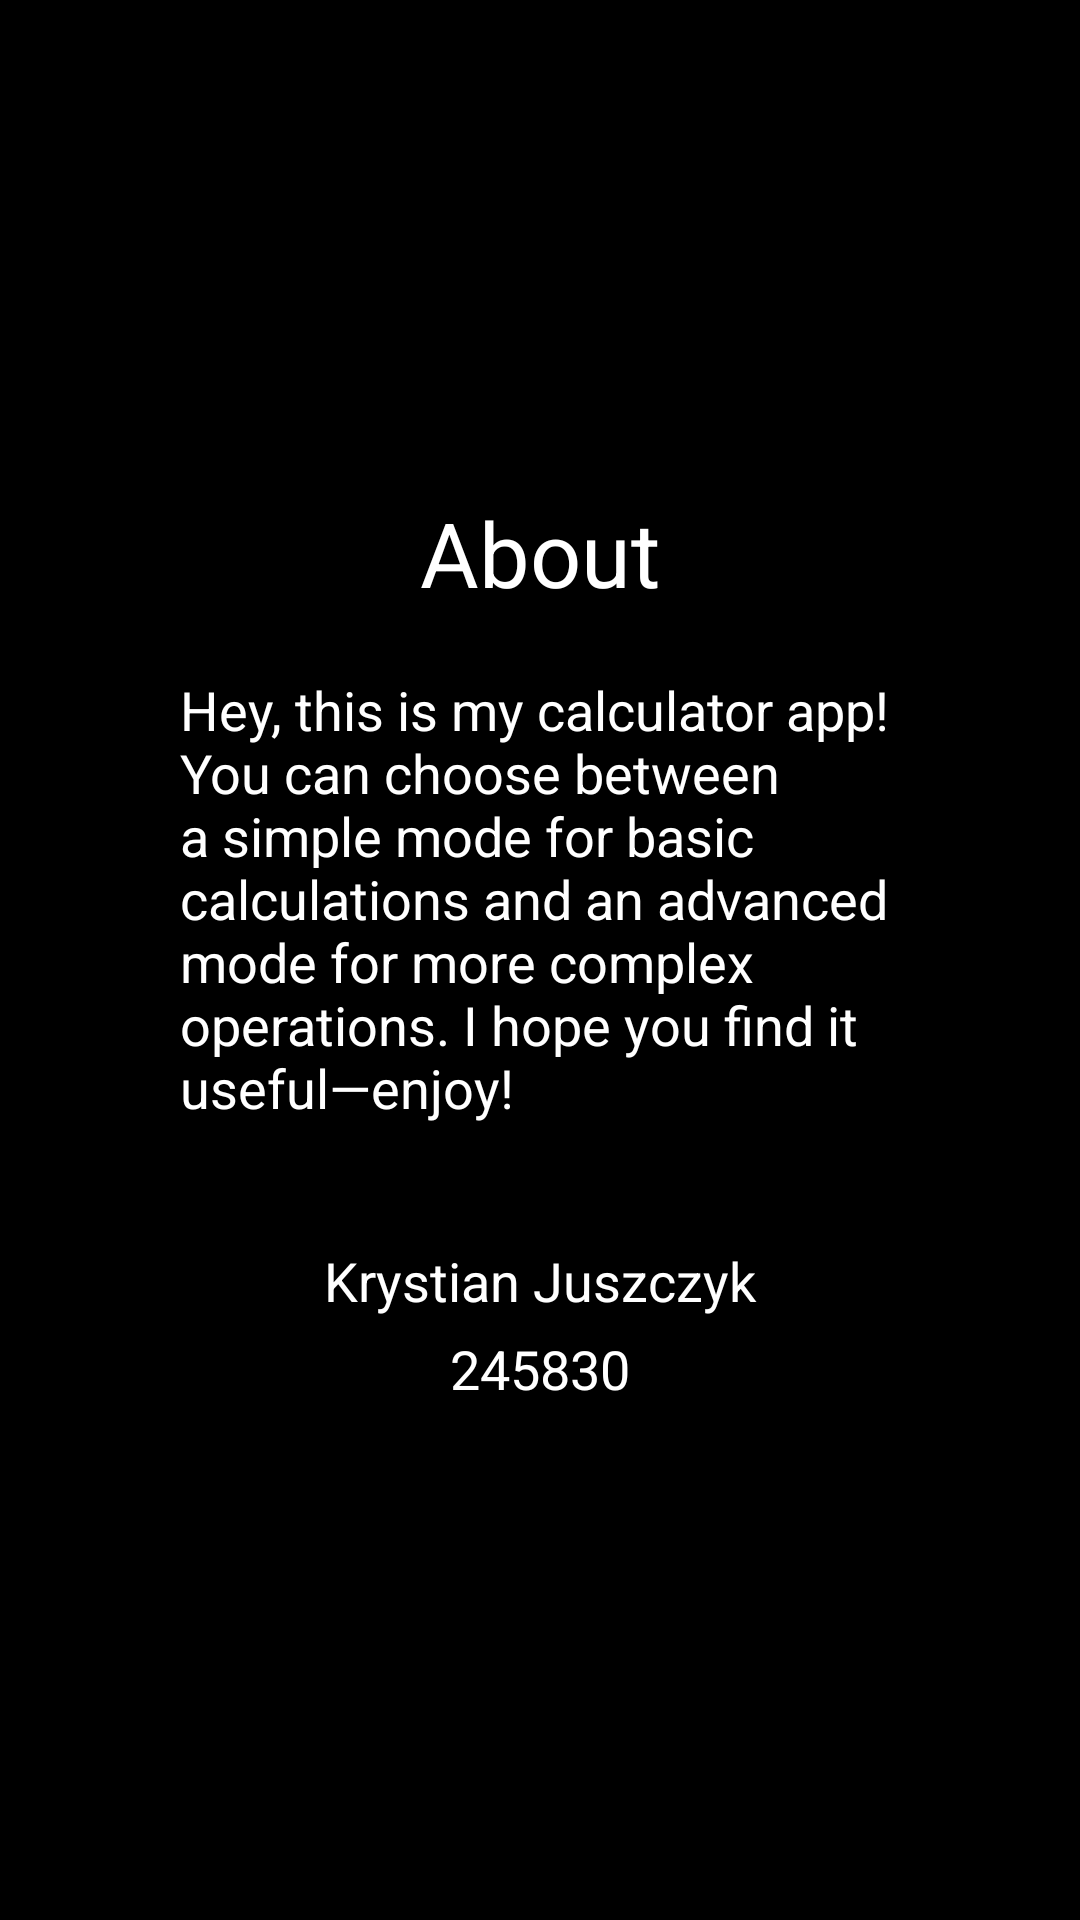

Produce the Android XML layout that renders to this screen, including the resource entries it uses.
<!-- AndroidManifest.xml: application theme Theme.Calculator -->
<!-- res/layout/about.xml -->
<?xml version="1.0" encoding="utf-8"?>
<androidx.constraintlayout.widget.ConstraintLayout
    xmlns:android="http://schemas.android.com/apk/res/android"
    xmlns:app="http://schemas.android.com/apk/res-auto"
    xmlns:tools="http://schemas.android.com/tools"
    android:layout_width="match_parent"
    android:layout_height="match_parent"
    android:padding="60dp"
    android:background="@color/black"

    tools:context=".About">

    <androidx.constraintlayout.widget.Guideline
        android:id="@+id/guideline"
        android:layout_width="wrap_content"
        android:layout_height="wrap_content"
        android:orientation="horizontal"
        app:layout_constraintGuide_percent="0.20" />

    <TextView
        android:id="@+id/aboutTitle"
        android:layout_width="wrap_content"
        android:layout_height="wrap_content"
        android:text="@string/aboutTitle"
        android:textSize="30sp"
        android:textColor="@color/white"
        app:layout_constraintEnd_toEndOf="parent"
        app:layout_constraintStart_toStartOf="parent"
        app:layout_constraintTop_toTopOf="@id/guideline" />

    <TextView
        android:id="@+id/aboutText"
        android:layout_width="wrap_content"
        android:layout_height="wrap_content"
        android:layout_marginTop="20dp"
        android:text="@string/aboutText"
        android:textSize="18sp"
        android:textColor="@color/white"
        app:layout_constraintEnd_toEndOf="parent"
        app:layout_constraintStart_toStartOf="parent"
        app:layout_constraintTop_toBottomOf="@id/aboutTitle" />

    <TextView
        android:id="@+id/author"
        android:layout_width="wrap_content"
        android:layout_height="wrap_content"
        android:layout_marginTop="40dp"
        android:text="@string/author"
        android:textSize="18sp"
        android:textColor="@color/white"
        app:layout_constraintEnd_toEndOf="parent"
        app:layout_constraintStart_toStartOf="parent"
        app:layout_constraintTop_toBottomOf="@id/aboutText" />

    <TextView
        android:id="@+id/indexNumber"
        android:layout_width="wrap_content"
        android:layout_height="wrap_content"
        android:layout_marginTop="5dp"
        android:text="@string/index"
        android:textSize="18sp"
        android:textColor="@color/white"
        app:layout_constraintEnd_toEndOf="parent"
        app:layout_constraintStart_toStartOf="parent"
        app:layout_constraintTop_toBottomOf="@id/author" />

</androidx.constraintlayout.widget.ConstraintLayout>
<!-- resources referenced by this layout -->
<resources>
  <color name="black">#FF000000</color>
  <color name="white">#FFFFFFFF</color>
  <string name="aboutText">Hey, this is my calculator app! You can choose between a simple mode for basic calculations and an advanced mode for more complex operations. I hope you find it useful—enjoy!</string>
  <string name="aboutTitle">About</string>
  <string name="author">Krystian Juszczyk</string>
  <string name="index">245830</string>
  <style name="Theme.Calculator" parent="Base.Theme.Calculator" />
  <style name="Base.Theme.Calculator" parent="Theme.AppCompat.Light.NoActionBar">
          
          
          <item name="android:windowBackground">@color/black</item>
          <item name="android:textColor">@color/white</item>
      </style>
</resources>
